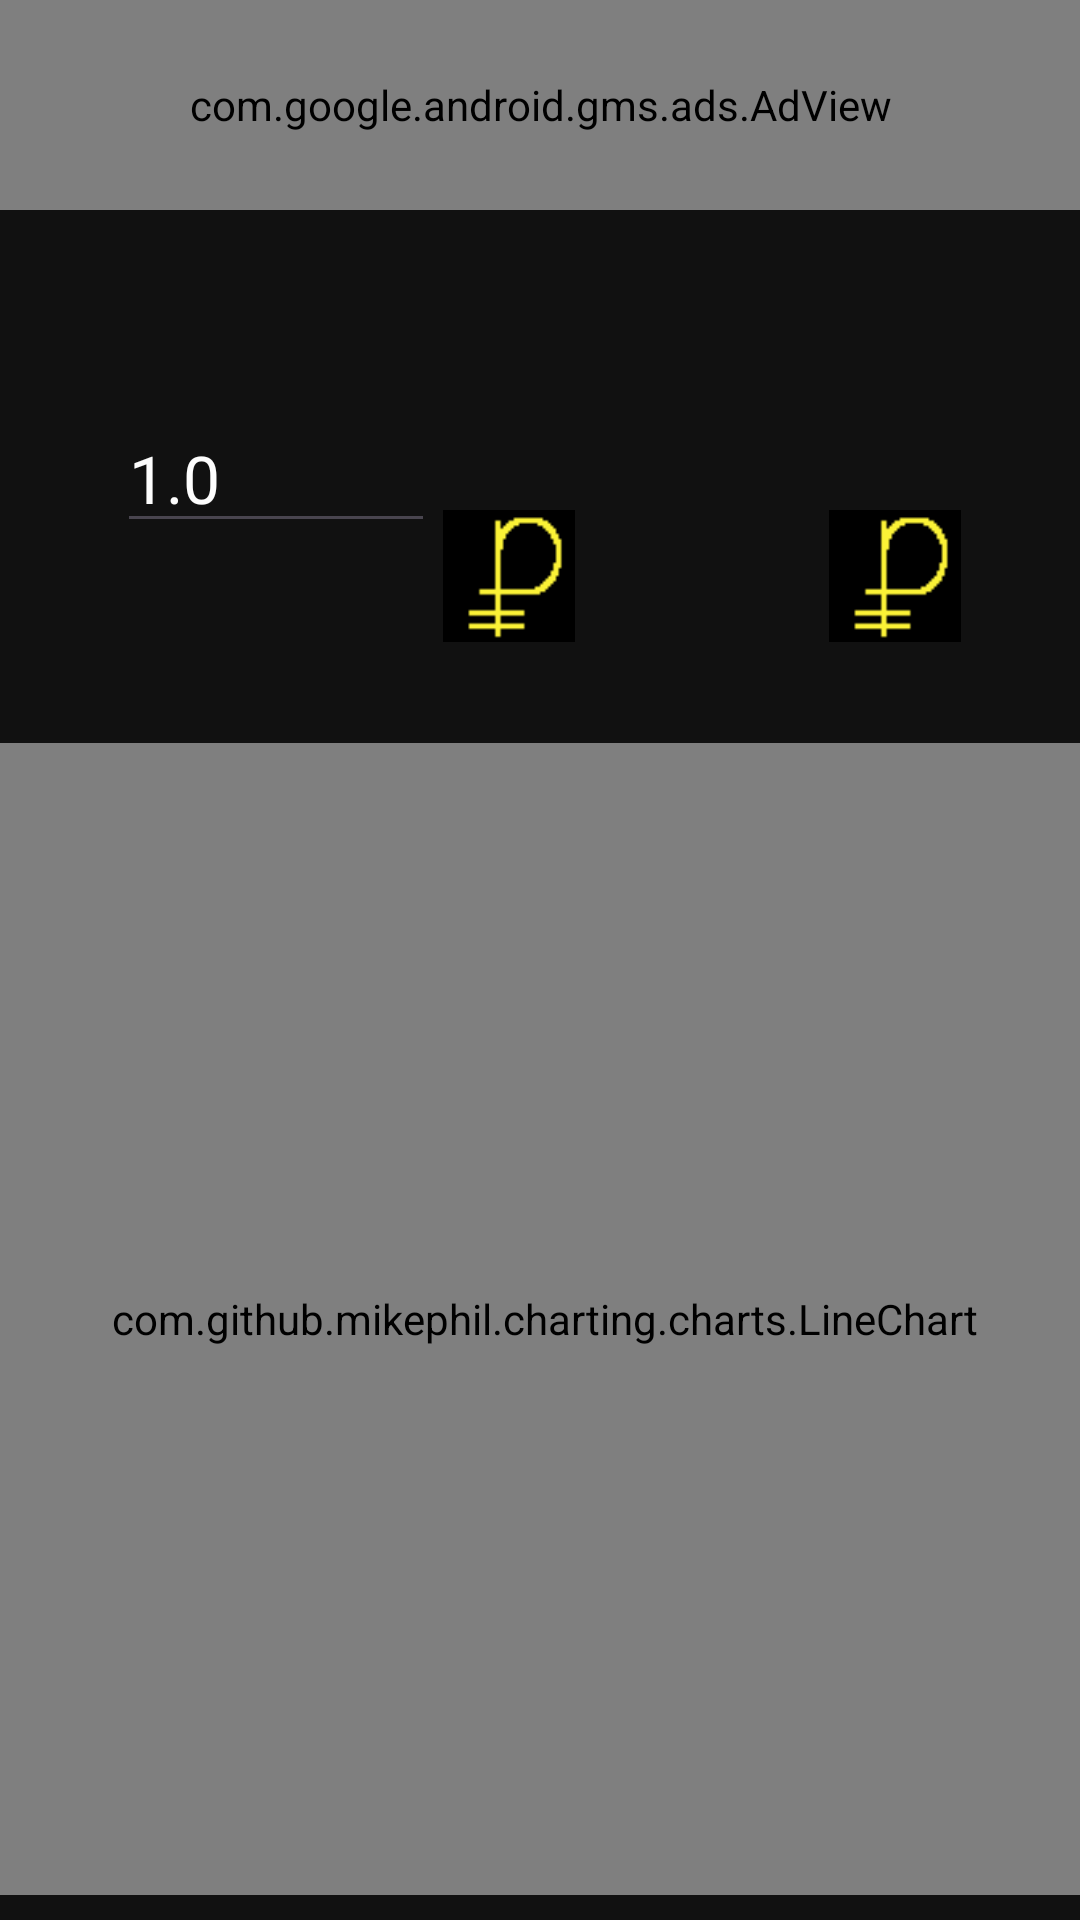

Produce the Android XML layout that renders to this screen, including the resource entries it uses.
<!-- AndroidManifest.xml: application theme Theme.PleaseBeWoriking -->
<!-- res/layout/activity_currency_map.xml -->
<?xml version="1.0" encoding="utf-8"?>
<androidx.constraintlayout.widget.ConstraintLayout xmlns:android="http://schemas.android.com/apk/res/android"
    xmlns:app="http://schemas.android.com/apk/res-auto"
    xmlns:tools="http://schemas.android.com/tools"
    android:layout_width="match_parent"
    android:layout_height="match_parent"
    android:background="#111111"
    tools:context=".CurrencyMap">

    <ImageView
        android:id="@+id/imageView2"
        android:layout_width="47dp"
        android:layout_height="44dp"
        android:layout_marginTop="100dp"
        android:layout_marginEnd="26dp"
        app:layout_constraintBottom_toTopOf="@+id/getTheGraph"
        app:layout_constraintEnd_toEndOf="parent"
        app:layout_constraintHorizontal_bias="0.957"
        app:layout_constraintStart_toStartOf="parent"
        app:layout_constraintTop_toBottomOf="@+id/adView_map"
        app:layout_constraintVertical_bias="0.0"
        app:srcCompat="@drawable/rub" />

    <EditText
        android:id="@+id/TextNumber2"
        android:layout_width="106dp"
        android:layout_height="44dp"
        android:layout_marginTop="100dp"
        android:layout_marginBottom="112dp"
        android:ems="10"
        android:inputType="number"
        android:textColor="#fdfdfd"
        android:textSize="22sp"
        app:layout_constraintBottom_toTopOf="@+id/getTheGraph"
        app:layout_constraintEnd_toStartOf="@+id/imageView2"
        app:layout_constraintHorizontal_bias="1.0"
        app:layout_constraintStart_toStartOf="parent"
        app:layout_constraintTop_toBottomOf="@+id/adView_map"
        app:layout_constraintVertical_bias="0.0" />

    <com.google.android.gms.ads.AdView xmlns:ads="http://schemas.android.com/apk/res-auto"
        android:id="@+id/adView_map"
        android:layout_width="match_parent"
        android:layout_height="70dp"
        ads:adSize="BANNER"
        ads:adUnitId="ca-app-pub-3940256099942544/6300978111"
        app:layout_constraintEnd_toEndOf="parent"
        app:layout_constraintStart_toStartOf="parent"
        app:layout_constraintTop_toTopOf="parent" />

    <EditText
        android:id="@+id/TextNumber1"
        android:layout_width="106dp"
        android:layout_height="44dp"
        android:layout_marginStart="26dp"
        android:layout_marginTop="24dp"
        android:ems="10"
        android:inputType="number"
        android:text="1.0"
        android:textColor="#fdfdfd"
        android:textSize="22sp"
        app:layout_constraintBottom_toTopOf="@+id/getTheGraph"
        app:layout_constraintEnd_toEndOf="parent"
        app:layout_constraintHorizontal_bias="0.057"
        app:layout_constraintStart_toStartOf="parent"
        app:layout_constraintTop_toBottomOf="@+id/adView_map"
        app:layout_constraintVertical_bias="0.393" />

    <ImageView
        android:id="@+id/imageView"
        android:layout_width="47dp"
        android:layout_height="44dp"
        android:layout_marginStart="1dp"
        android:layout_marginTop="100dp"
        app:layout_constraintBottom_toTopOf="@+id/getTheGraph"
        app:layout_constraintEnd_toStartOf="@+id/TextNumber2"
        app:layout_constraintHorizontal_bias="0.0"
        app:layout_constraintStart_toEndOf="@+id/TextNumber1"
        app:layout_constraintTop_toBottomOf="@+id/adView_map"
        app:layout_constraintVertical_bias="0.0"
        app:srcCompat="@drawable/rub" />

    <com.github.mikephil.charting.charts.LineChart
        android:id="@+id/getTheGraph"
        style="@style/CardView.Dark"
        android:layout_width="392dp"
        android:layout_height="384dp"
        android:layout_marginTop="88dp"
        app:layout_constraintBottom_toBottomOf="parent"
        app:layout_constraintEnd_toEndOf="parent"
        app:layout_constraintHorizontal_bias="0.473"
        app:layout_constraintStart_toStartOf="parent"
        app:layout_constraintTop_toBottomOf="@+id/adView_map"
        app:layout_constraintVertical_bias="0.915" />


</androidx.constraintlayout.widget.ConstraintLayout>
<!-- resources referenced by this layout -->
<resources>
  <!-- drawable rub: png bitmap (drawable, 339 bytes) -->
  <style name="Theme.PleaseBeWoriking" parent="Base.Theme.PleaseBeWoriking" />
  <style name="Base.Theme.PleaseBeWoriking" parent="Theme.Material3.DayNight.NoActionBar">
          
          
      </style>
</resources>
